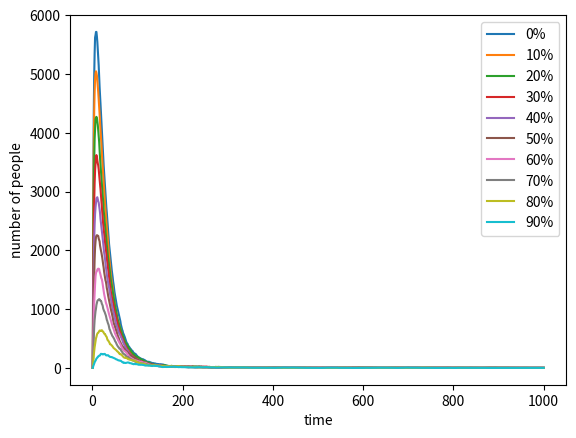

This chart was generated by the following Python code:
#!/usr/bin/env python3
# -*- coding: utf-8 -*-
"""
Created on Wed May  8 10:06:14 2019

[redacted]
"""
import numpy as np
import matplotlib.pyplot as plt

N = 10000 #total populaiton
sp = []
ift = []
rcv = []
list_inf=[]
beta = 0.3
gamma = 0.05
count1 = 0
count2 = 0
for i in range(0,100,10):
    vc =int(N*i/100)
    sp=[N-vc-1]
    ift=[1]
    rcv=[0]
    for t in range(1,1000):
        for item in np.random.choice(range(2),sp[t-1],p=[1-beta*sp[t-1]/N, beta*sp[t-1]/N]): #yield infected people
            if item==1:
              count1 += 1
        sp.append(sp[t-1]-count1)
        for item in np.random.choice(range(2),ift[t-1],p=[1-gamma, gamma]): #yield recovered people
            if item==1:
                count2 += 1
        rcv.append(rcv[t-1]+count2)
        ift.append(ift[t-1]+count1-count2)
        count1, count2 = 0, 0 #reset
    list_inf.append(ift)
#========================plot==================================================
x = [y for y in range(1,1001)]
for u in range(0,10):
    plt.plot(x,list_inf[u],label=str(u*10)+'%')
plt.xlabel('time')
plt.ylabel('number of people')
plt.legend()
plt.show()

#plt.figure(figsize=(6,4),dpi=150)
#plt.savefig("SIR_vaccination", type="png")